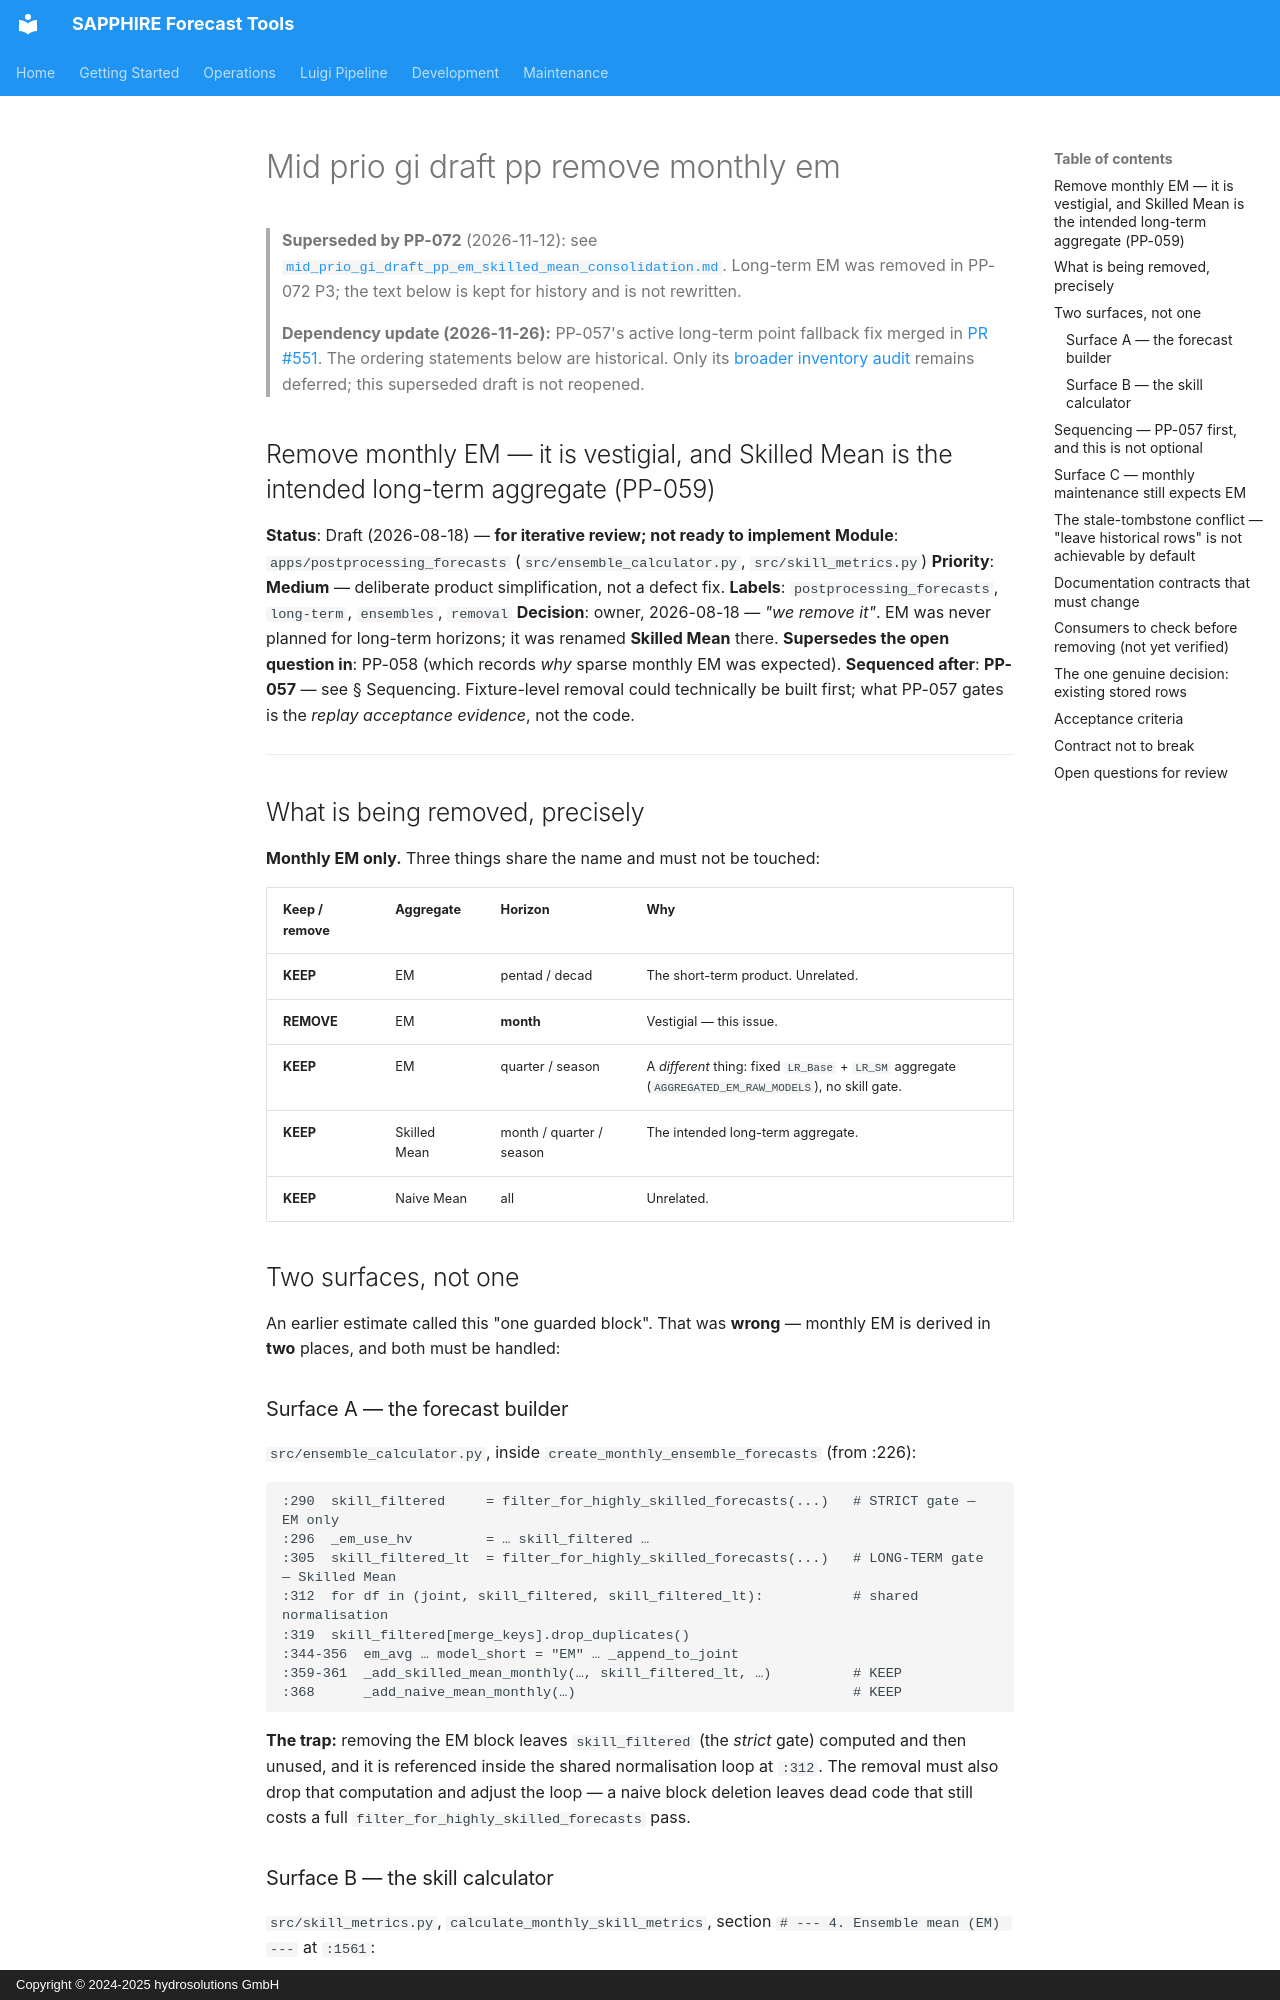

repository: hydrosolutions/SAPPHIRE_Forecast_Tools · page: plans/issues/mid_prio_gi_draft_pp_remove_monthly_em/index.html · generator: mkdocs · copyright: Copyright © 2024-2025 hydrosolutions GmbH

> **Superseded by PP-072** (2026-11-12): see [`mid_prio_gi_draft_pp_em_skilled_mean_consolidation.md`](mid_prio_gi_draft_pp_em_skilled_mean_consolidation.md). Long-term EM was removed in PP-072 P3; the text below is kept for history and is not rewritten.

> **Dependency update (2026-11-26):** PP-057's active long-term point fallback
> fix merged in [PR #551](https://github.com/hydrosolutions/SAPPHIRE_Forecast_Tools/pull/551).
> The ordering statements below are historical. Only its
> [broader inventory audit](low_prio_gi_draft_pp_point_resolution_remaining_inventory.md)
> remains deferred; this superseded draft is not reopened.

## Remove monthly EM — it is vestigial, and Skilled Mean is the intended long-term aggregate (PP-059)

**Status**: Draft (2026-08-18) — **for iterative review; not ready to implement**
**Module**: `apps/postprocessing_forecasts` (`src/ensemble_calculator.py`, `src/skill_metrics.py`)
**Priority**: **Medium** — deliberate product simplification, not a defect fix.
**Labels**: `postprocessing_forecasts`, `long-term`, `ensembles`, `removal`
**Decision**: owner, 2026-08-18 — *"we remove it"*. EM was never planned for long-term horizons;
it was renamed **Skilled Mean** there.
**Supersedes the open question in**: PP-058 (which records *why* sparse monthly EM was expected).
**Sequenced after**: **PP-057** — see § Sequencing. Fixture-level removal could technically be
built first; what PP-057 gates is the *replay acceptance evidence*, not the code.

---

## What is being removed, precisely

**Monthly EM only.** Three things share the name and must not be touched:

| Keep / remove | Aggregate | Horizon | Why |
|---|---|---|---|
| **KEEP** | EM | pentad / decad | The short-term product. Unrelated. |
| **REMOVE** | EM | **month** | Vestigial — this issue. |
| **KEEP** | EM | quarter / season | A *different* thing: fixed `LR_Base` + `LR_SM` aggregate (`AGGREGATED_EM_RAW_MODELS`), no skill gate. |
| **KEEP** | Skilled Mean | month / quarter / season | The intended long-term aggregate. |
| **KEEP** | Naive Mean | all | Unrelated. |

## Two surfaces, not one

An earlier estimate called this "one guarded block". That was **wrong** — monthly EM is derived
in **two** places, and both must be handled:

### Surface A — the forecast builder

`src/ensemble_calculator.py`, inside `create_monthly_ensemble_forecasts` (from :226):

```
:290  skill_filtered     = filter_for_highly_skilled_forecasts(...)   # STRICT gate — EM only
:296  _em_use_hv         = … skill_filtered …
:305  skill_filtered_lt  = filter_for_highly_skilled_forecasts(...)   # LONG-TERM gate — Skilled Mean
:312  for df in (joint, skill_filtered, skill_filtered_lt):           # shared normalisation
:319  skill_filtered[merge_keys].drop_duplicates()
:344-356  em_avg … model_short = "EM" … _append_to_joint
:359-361  _add_skilled_mean_monthly(…, skill_filtered_lt, …)          # KEEP
:368      _add_naive_mean_monthly(…)                                  # KEEP
```

**The trap:** removing the EM block leaves `skill_filtered` (the *strict* gate) computed and
then unused, and it is referenced inside the shared normalisation loop at `:312`. The removal
must also drop that computation and adjust the loop — a naive block deletion leaves dead code
that still costs a full `filter_for_highly_skilled_forecasts` pass.
